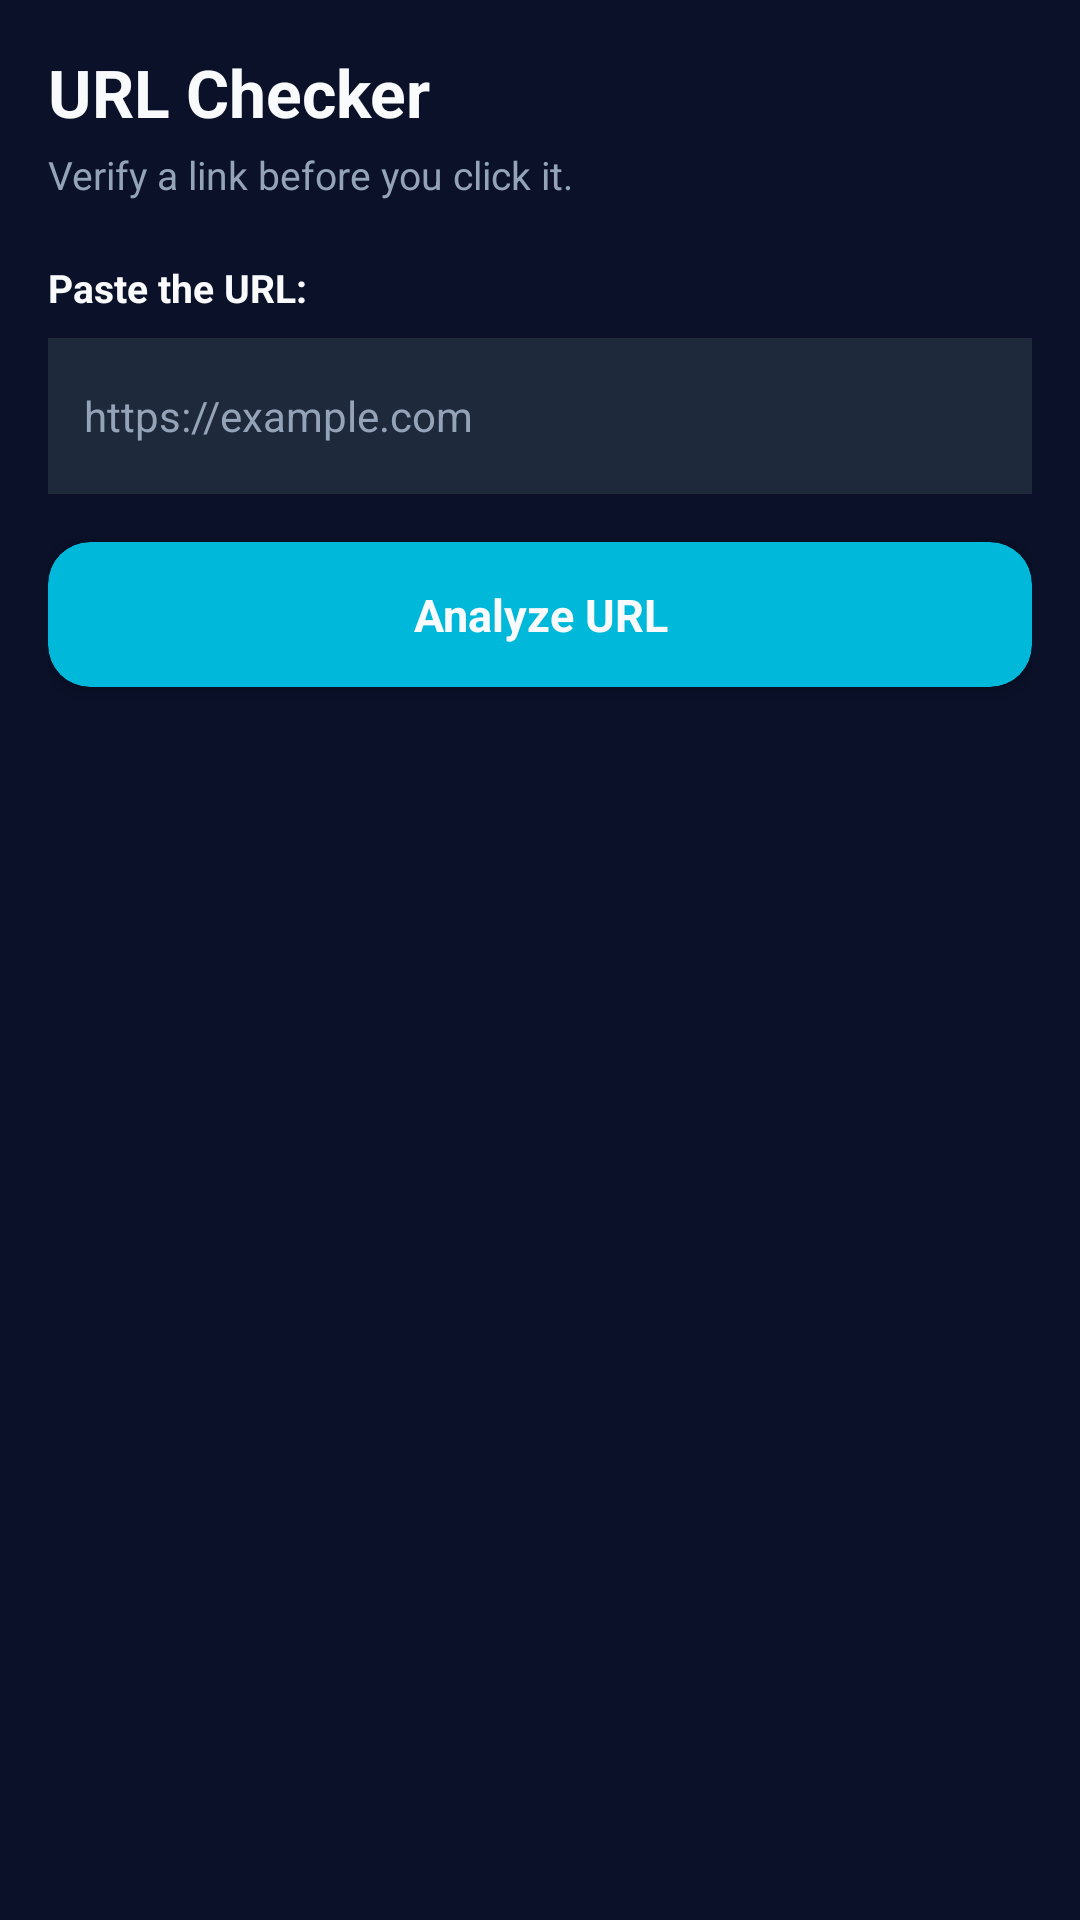

The Android layout XML behind this screen, and the referenced resources:
<!-- AndroidManifest.xml: application theme Theme.CyberShieldCommunity -->
<!-- res/layout/fragment_url_checker.xml -->
<?xml version="1.0" encoding="utf-8"?>
<androidx.core.widget.NestedScrollView xmlns:android="http://schemas.android.com/apk/res/android"
    xmlns:app="http://schemas.android.com/apk/res-auto"
    android:layout_width="match_parent"
    android:layout_height="match_parent"
    android:background="@color/background"
    android:fillViewport="true">

    <LinearLayout
        android:layout_width="match_parent"
        android:layout_height="wrap_content"
        android:orientation="vertical"
        android:padding="16dp">

        
        <TextView
            android:layout_width="wrap_content"
            android:layout_height="wrap_content"
            android:text="URL Checker"
            android:textColor="@color/text_primary"
            android:textSize="22sp"
            android:textStyle="bold" />

        <TextView
            android:layout_width="wrap_content"
            android:layout_height="wrap_content"
            android:layout_marginTop="4dp"
            android:layout_marginBottom="20dp"
            android:text="Verify a link before you click it."
            android:textColor="@color/txtSecond"
            android:textSize="13sp" />

        
        <TextView
            android:layout_width="wrap_content"
            android:layout_height="wrap_content"
            android:text="Paste the URL:"
            android:textColor="@color/text_primary"
            android:textSize="13sp"
            android:textStyle="bold" />

        <EditText
            android:id="@+id/etUrlInput"
            android:layout_width="match_parent"
            android:layout_height="52dp"
            android:layout_marginTop="8dp"
            android:layout_marginBottom="16dp"
            android:background="@color/surface"
            android:hint="https://example.com"
            android:inputType="textUri"
            android:paddingStart="12dp"
            android:paddingEnd="12dp"
            android:textColor="@color/text_primary"
            android:textColorHint="@color/txtSecond"
            android:textSize="14sp" />

        <androidx.cardview.widget.CardView
            android:id="@+id/cardAnalyzeUrl"
            android:layout_width="match_parent"
            android:layout_height="wrap_content"
            android:layout_marginBottom="20dp"
            android:clickable="true"
            android:focusable="true"
            android:foreground="?attr/selectableItemBackground"
            app:cardBackgroundColor="@color/primary"
            app:cardCornerRadius="14dp"
            app:cardElevation="3dp">

            <TextView
                android:layout_width="match_parent"
                android:layout_height="wrap_content"
                android:gravity="center"
                android:padding="14dp"
                android:text="Analyze URL"
                android:textColor="@color/text_primary"
                android:textSize="15sp"
                android:textStyle="bold" />
        </androidx.cardview.widget.CardView>

        
        <LinearLayout
            android:id="@+id/llResults"
            android:layout_width="match_parent"
            android:layout_height="wrap_content"
            android:orientation="vertical"
            android:visibility="gone">

            <TextView
                android:layout_width="wrap_content"
                android:layout_height="wrap_content"
                android:layout_marginBottom="10dp"
                android:text="Analysis Results:"
                android:textColor="@color/text_primary"
                android:textSize="16sp"
                android:textStyle="bold" />

            <androidx.cardview.widget.CardView
                android:id="@+id/cardVerdict"
                android:layout_width="match_parent"
                android:layout_height="wrap_content"
                android:layout_marginBottom="16dp"
                app:cardBackgroundColor="@color/card_background"
                app:cardCornerRadius="14dp"
                app:cardElevation="2dp">

                <LinearLayout
                    android:layout_width="match_parent"
                    android:layout_height="wrap_content"
                    android:orientation="vertical"
                    android:padding="16dp">

                    <TextView
                        android:id="@+id/tvVerdict"
                        android:layout_width="match_parent"
                        android:layout_height="wrap_content"
                        android:text="⚠ HIGH RISK"
                        android:textColor="@color/Dangerred"
                        android:textSize="16sp"
                        android:textStyle="bold" />

                    <TextView
                        android:id="@+id/tvRiskScore"
                        android:layout_width="match_parent"
                        android:layout_height="wrap_content"
                        android:layout_marginTop="4dp"
                        android:text="Risk Score: 0%"
                        android:textColor="@color/txtSecond"
                        android:textSize="13sp" />

                    <LinearLayout
                        android:id="@+id/llIndicators"
                        android:layout_width="match_parent"
                        android:layout_height="wrap_content"
                        android:layout_marginTop="10dp"
                        android:orientation="vertical" />

                </LinearLayout>
            </androidx.cardview.widget.CardView>

            <androidx.cardview.widget.CardView
                android:layout_width="match_parent"
                android:layout_height="wrap_content"
                app:cardBackgroundColor="@color/surface"
                app:cardCornerRadius="14dp"
                app:cardElevation="2dp">

                <LinearLayout
                    android:layout_width="match_parent"
                    android:layout_height="wrap_content"
                    android:orientation="vertical"
                    android:padding="16dp">

                    <TextView
                        android:layout_width="wrap_content"
                        android:layout_height="wrap_content"
                        android:text="💡 Recommendation:"
                        android:textColor="@color/accent"
                        android:textSize="13sp"
                        android:textStyle="bold" />

                    <TextView
                        android:id="@+id/tvRecommendation"
                        android:layout_width="match_parent"
                        android:layout_height="wrap_content"
                        android:layout_marginTop="6dp"
                        android:text=""
                        android:textColor="@color/text_primary"
                        android:textSize="13sp" />
                </LinearLayout>
            </androidx.cardview.widget.CardView>

        </LinearLayout>

    </LinearLayout>
</androidx.core.widget.NestedScrollView>
<!-- resources referenced by this layout -->
<resources>
  <color name="Dangerred">#EF4444</color>
  <color name="accent">#06B6D4</color>
  <color name="background">#0A1128 </color>
  <color name="card_background">#132244 </color>
  <color name="primary">#00B8D9</color>
  <color name="surface">#1E293B</color>
  <color name="text_primary">#F8FAFC </color>
  <color name="txtSecond">#94A3B8</color>
  <style name="Theme.CyberShieldCommunity" parent="Base.Theme.CyberShieldCommunity" />
  <style name="Base.Theme.CyberShieldCommunity" parent="Theme.Material3.DayNight.NoActionBar">
          
          
      </style>
</resources>
